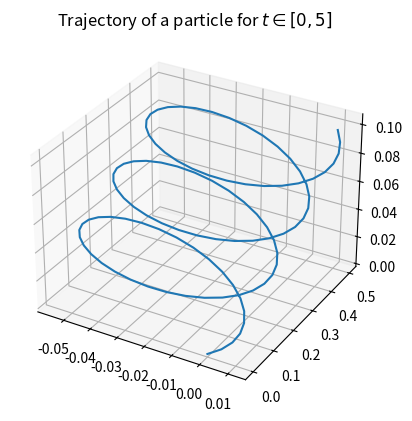

Reproduce this figure in Python.
"""
    FYS-4096 Computational Physics: Exercise 5
    Problem 2: Trajectory of a charged particle influenced by both electric and magnetic field

    This program calculates the trajectory of a particle in a constant
    magnetic and electric field. odeint -function from scipy.integrate is used
    to solve the differential equations

[redacted]
"""

import numpy as np
from scipy.integrate import odeint
import matplotlib.pyplot as plt
from mpl_toolkits.mplot3d import Axes3D


def eom_lf(Q, t, E, B, qem, qbm):
    """
    Equation of motion for the particle under a constant electric and magnetic field.

    Arguments:
    Q:   Array with values for the position and velocity of the particle
         (x,y,z,vx,vy,vz)
    t:   time
    E:   Electric field component
    B:   Magnetic field component
    qem: qE/m
    qbm: qB/m

    Return: numpy array with dr/dt and dv/dt values
    """

    # Get the velocities (vx,vy,vz)
    v = Q[3:]

    # dr/dt = v
    drdt = v

    # dv/dt = q/m (E * v x B)
    dvdt = qem * E + qbm * np.cross(v,B)

    return np.concatenate((drdt, dvdt))


def main():
    """
    Trajectory of a particle in a constant magnetic and electric field. 
    ODE solved with odeint.
    """

    # Constants and fields in arbitrary units
    B = np.array([0,1,0])
    E = np.array([1,0,0])
    qem = 0.05
    qbm = 4.0

    # Initial values
    v_0 = np.ones(3)*0.1
    r_0 = np.zeros(3)
    Q_0 = np.concatenate((r_0,v_0))

    t = np.linspace(0,5,100)
    Q = odeint(eom_lf, Q_0, t, args=(E,B,qem,qbm))

    # Calculating the coordinates and the velocity vector at time t = 5
    r_5 = np.array([Q[len(t)-1,0],Q[len(t)-1,1],Q[len(t)-1,2]])
    v_5 = np.array([Q[len(t)-1,3],Q[len(t)-1,4],Q[len(t)-1,5]])

    print("Coordinates at time t=5:", r_5)
    print("Velocity vector at time t=5:", v_5)
    
    # Plotting
    fig = plt.figure()
    ax = fig.add_subplot(111, projection='3d')
    ax.plot(Q[:,0],Q[:,1],Q[:,2])
    plt.title(r"Trajectory of a particle for $t \in [0,5]$")

    plt.show()


if __name__=="__main__":
    main()